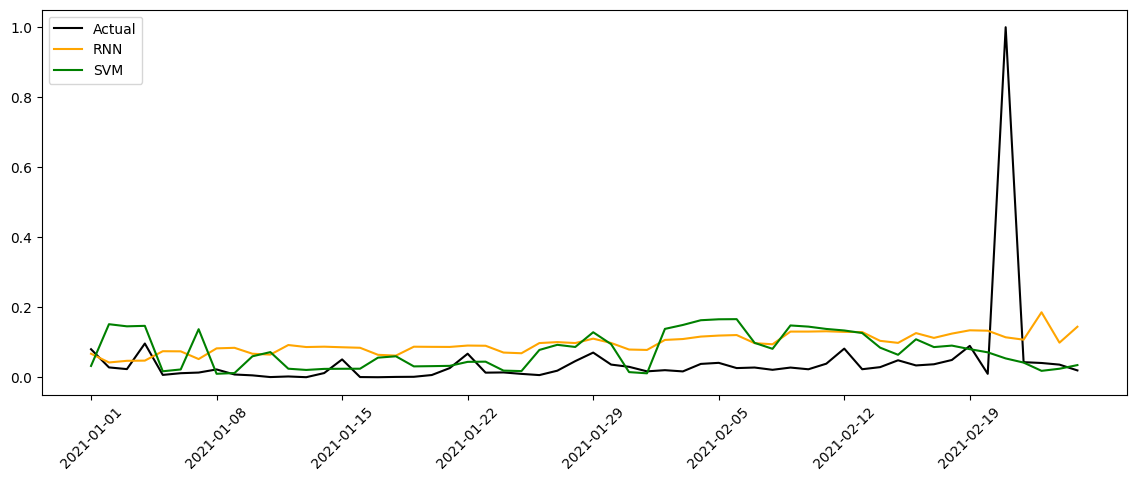

The file beside this chart, header and first rows:
Date, Actual, RNN, SVM
2021-01-01, 0.07998, 0.06719, 0.03225
2021-01-02, 0.02802, 0.04215, 0.1515
2021-01-03, 0.0232, 0.04689, 0.1454
2021-01-04, 0.09627, 0.04743, 0.1468
2021-01-05, 0.00661, 0.07429, 0.01701
2021-01-06, 0.01147, 0.07393, 0.02218
2021-01-07, 0.01331, 0.05191, 0.1372
2021-01-08, 0.02223, 0.08244, 0.009802
2021-01-09, 0.007792, 0.08402, 0.01191
2021-01-10, 0.005299, 0.06707, 0.05978
2021-01-11, 0.0004322, 0.0646, 0.07175
2021-01-12, 0.002175, 0.09198, 0.02432
2021-01-13, 7.194569234736381e-05, 0.08624, 0.0208
2021-01-14, 0.01187, 0.08726, 0.0238
2021-01-15, 0.05088, 0.08561, 0.02415
2021-01-16, 0.0004624, 0.08414, 0.02431
2021-01-17, 0.0, 0.06402, 0.05593
2021-01-18, 0.000887, 0.06173, 0.0598
2021-01-19, 0.001225, 0.08718, 0.03097
2021-01-20, 0.00627, 0.08677, 0.03165
2021-01-21, 0.02608, 0.08655, 0.03247
2021-01-22, 0.06716, 0.09047, 0.04391
2021-01-23, 0.01304, 0.08991, 0.04444
2021-01-24, 0.01367, 0.07047, 0.01888
2021-01-25, 0.009548, 0.0685, 0.01753
2021-01-26, 0.006078, 0.0976, 0.07797
2021-01-27, 0.01869, 0.1003, 0.09257
2021-01-28, 0.04599, 0.09763, 0.08642
2021-01-29, 0.0704, 0.1102, 0.1285
2021-01-30, 0.03609, 0.0978, 0.09447
2021-01-31, 0.02974, 0.07911, 0.01461
2021-02-01, 0.01676, 0.07797, 0.01116
2021-02-02, 0.02012, 0.1065, 0.1381
2021-02-03, 0.01661, 0.1091, 0.1493
2021-02-04, 0.03803, 0.1161, 0.1628
2021-02-05, 0.04108, 0.119, 0.1655
2021-02-06, 0.02611, 0.1205, 0.1659
2021-02-07, 0.02769, 0.09734, 0.09816
2021-02-08, 0.02119, 0.09415, 0.08117
2021-02-09, 0.02759, 0.1304, 0.1479
2021-02-10, 0.0227, 0.1304, 0.1446
2021-02-11, 0.0387, 0.1313, 0.1379
2021-02-12, 0.08172, 0.1296, 0.1336
2021-02-13, 0.02285, 0.129, 0.1262
2021-02-14, 0.0288, 0.1039, 0.08447
2021-02-15, 0.04839, 0.09813, 0.06411
2021-02-16, 0.03368, 0.1261, 0.1084
2021-02-17, 0.03701, 0.1123, 0.0861
2021-02-18, 0.04926, 0.1246, 0.09034
2021-02-19, 0.08958, 0.134, 0.08017
2021-02-20, 0.009669, 0.1329, 0.07112
2021-02-21, 1.0, 0.1141, 0.05371
2021-02-22, 0.043, 0.1073, 0.04184
2021-02-23, 0.04066, 0.1856, 0.01822
2021-02-24, 0.03599, 0.09873, 0.02424
2021-02-25, 0.01947, 0.1443, 0.03464
